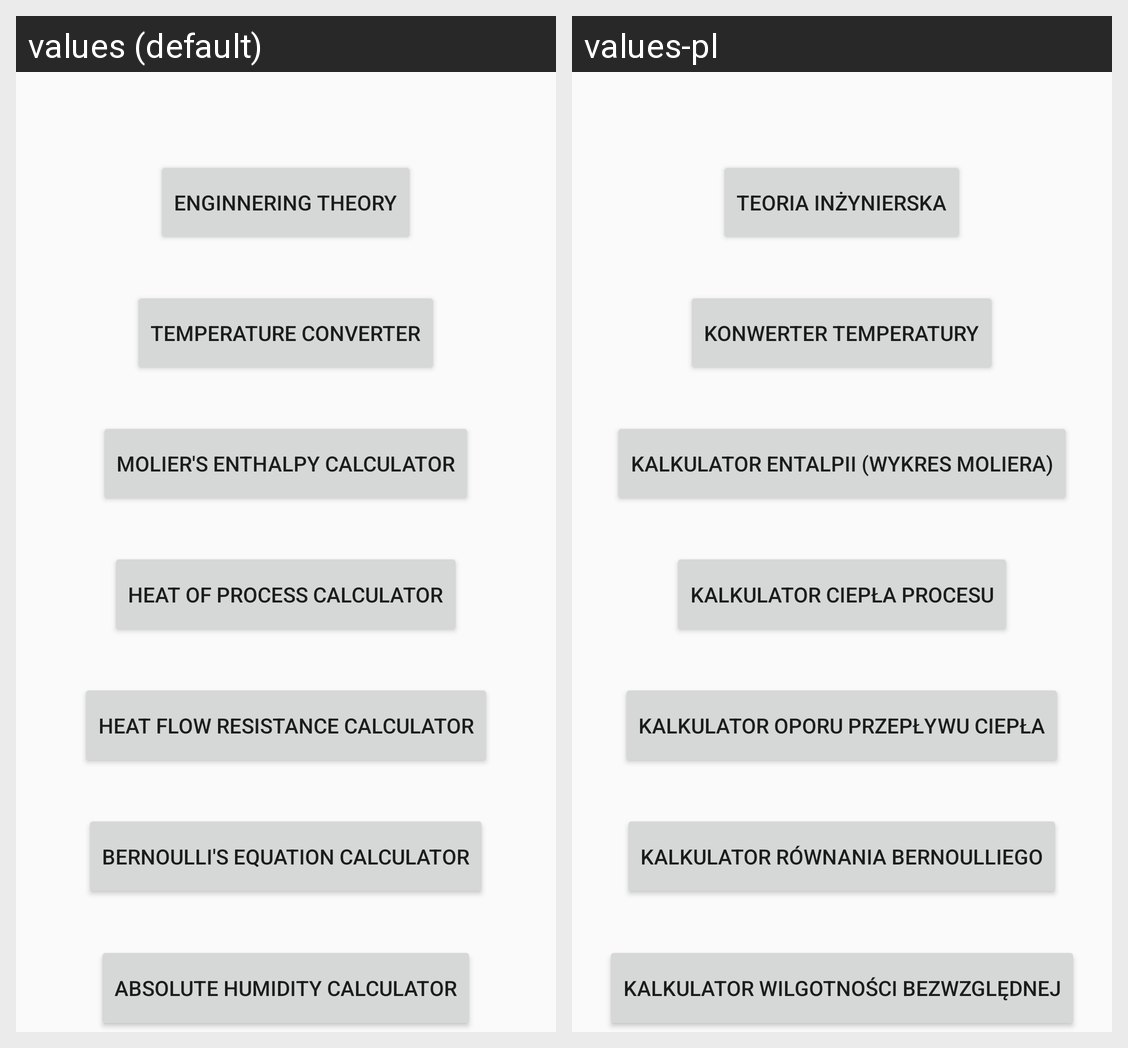

Locale-by-locale string values for the Android screen shown in this grid:
Android screen res/layout/activity_main.xml rendered under 2 locales, left to right: values (default), values-pl. Device: Nexus 5 (rendered at 1080×1920; each locale shown at half size, 540×960, under a caption strip naming it); theme AppTheme.
Strings drawn on this screen, with the default value and each locale's value (text and hints the layout hard-codes, and strings that could not be matched under every locale, appear in the picture but are not listed):

enginnering_theory
  values: Enginnering Theory
  values-pl: Teoria Inżynierska

temperature_converter
  values: Temperature Converter
  values-pl: Konwerter Temperatury

enthalpy_calculator
  values: Molier's Enthalpy Calculator
  values-pl: Kalkulator entalpii (wykres Moliera)

heat_of_process_calculator
  values: Heat of Process Calculator
  values-pl: Kalkulator ciepła procesu

heat_flow_resistance_calculator
  values: Heat Flow resistance calculator
  values-pl: Kalkulator oporu przepływu ciepła

bernoullis_equation_calculator
  values: Bernoulli's Equation Calculator
  values-pl: Kalkulator Równania Bernoulliego

absolute_humidity_calculator
  values: Absolute Humidity Calculator
  values-pl: Kalkulator Wilgotności bezwzględnej
